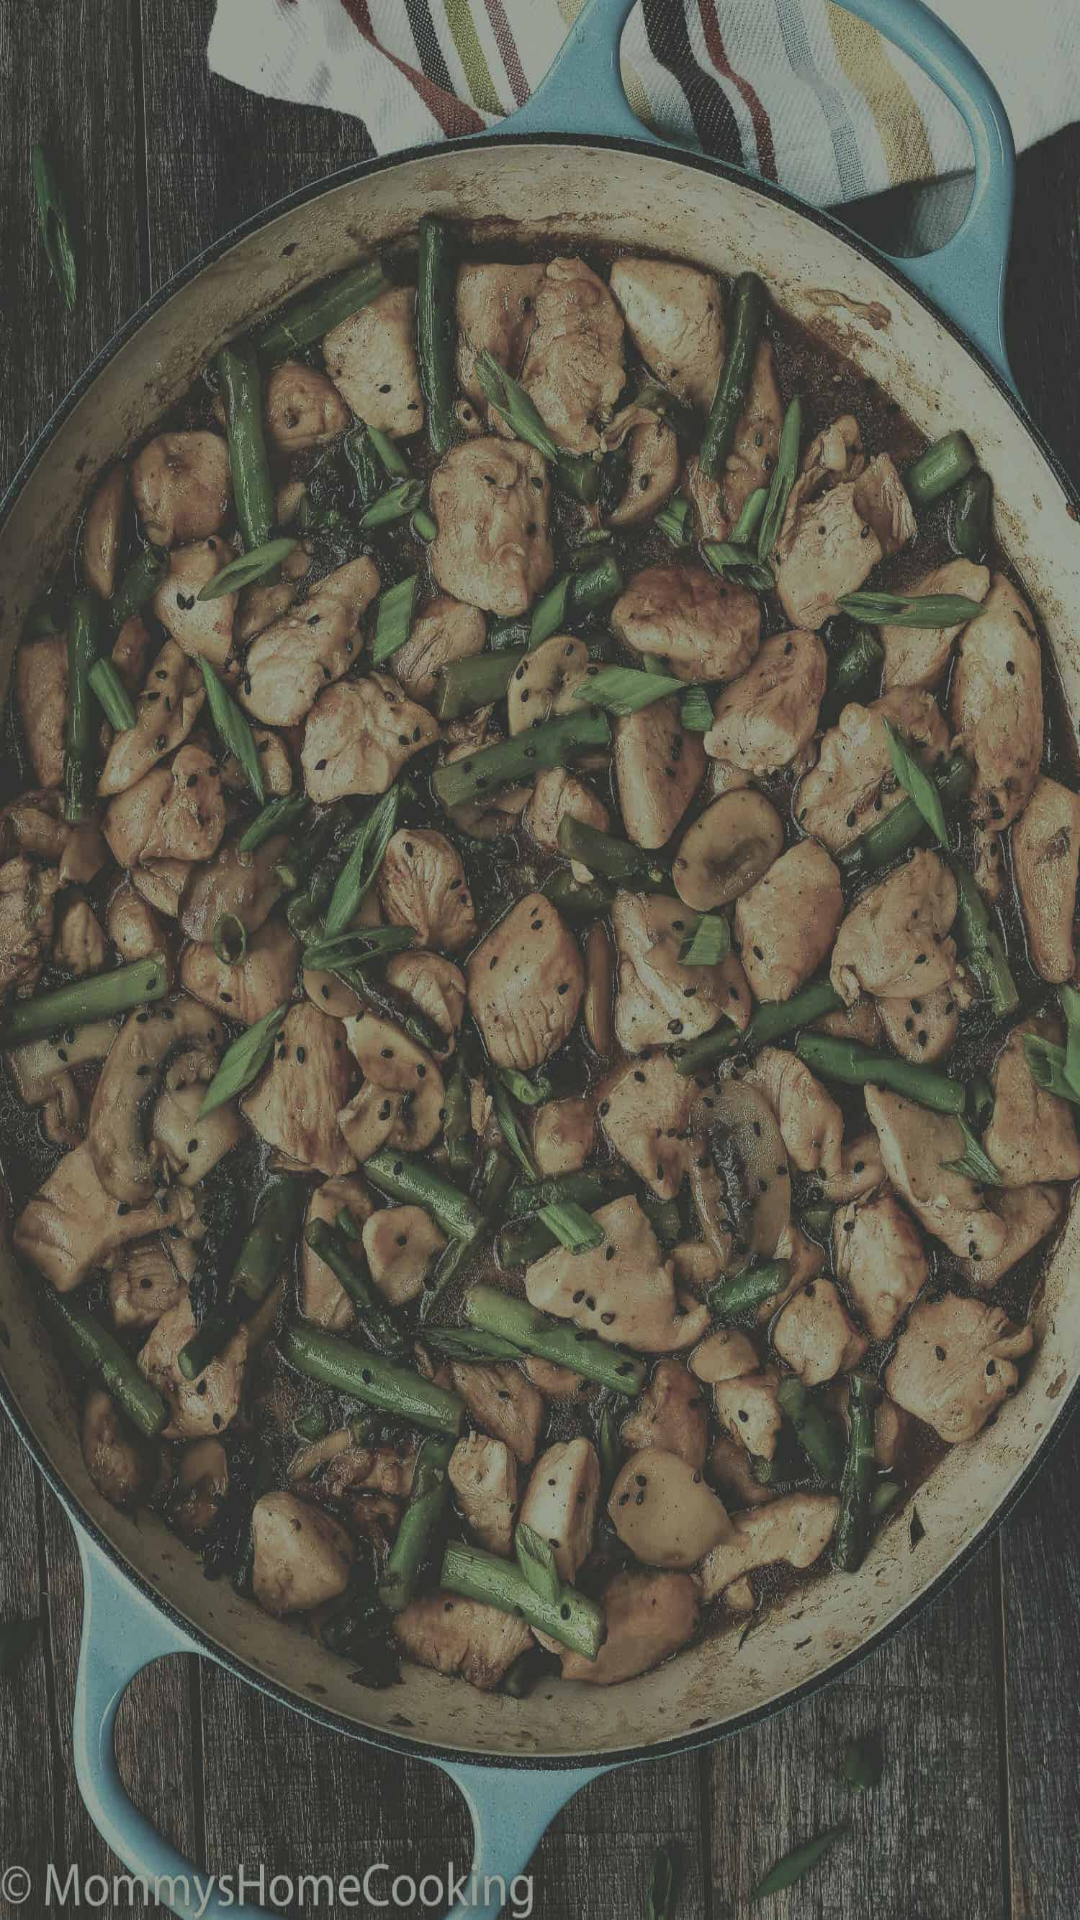

The Android layout XML behind this screen, and the referenced resources:
<!-- AndroidManifest.xml: application theme AppTheme -->
<!-- res/layout/fragment_adding.xml -->
<?xml version="1.0" encoding="utf-8"?>
<LinearLayout xmlns:android="http://schemas.android.com/apk/res/android"
    android:orientation="vertical" android:layout_width="match_parent"
    android:layout_height="match_parent"
    android:background="@drawable/image2">

    <EditText
        android:id="@+id/itemName"
        style="@style/TextViewPrimary"
        android:hint="@string/name"
        />
    <EditText
        android:id="@+id/itemDescription"
        style="@style/TextViewPrimary"
        android:hint="@string/description"
        />
    <Button
        style="@style/ButtonPrimary"
        android:text="@string/create"
        android:id="@+id/create"
        />
    <ProgressBar
        android:layout_width="wrap_content"
        android:layout_height="wrap_content"
        android:visibility="invisible"
        android:id="@+id/progressBar"
        />



</LinearLayout>
<!-- resources referenced by this layout -->
<resources>
  <!-- drawable image2: jpg bitmap (drawable, 254692 bytes) -->
  <string name="create">Create</string>
  <string name="description">Description</string>
  <string name="name">Name</string>
  <style name="ButtonPrimary" parent="@style/Widget.AppCompat.Button">
          <item name="android:textSize">14sp</item>
          <item name="android:background">@drawable/edit_button</item>
          <item name="android:layout_marginTop">8dp</item>
  
      </style>
  <style name="TextViewPrimary">
          <item name="android:textColor">#fff</item>
          <item name="android:textSize">14sp</item>
  
      </style>
  <style name="AppTheme" parent="Theme.AppCompat.Light.DarkActionBar">
          
          <item name="colorPrimary">@color/colorPrimary</item>
          <item name="colorPrimaryDark">@color/colorPrimaryDark</item>
          <item name="colorAccent">@color/colorAccent</item>
      </style>
  <!-- drawable edit_button (drawable) -->
  <?xml version="1.0" encoding="utf-8"?>
  <selector xmlns:android="http://schemas.android.com/apk/res/android">
      <item android:state_pressed="true">
          <shape android:shape="rectangle">
              <solid android:color="#3A7EB8"></solid>
          </shape>
  
      </item>
      <item android:state_pressed="false">
          <shape android:shape="rectangle">
              <solid android:color="#428ED1"></solid>
          </shape>
      </item>
  
  
  </selector>
  <color name="colorPrimary">#008577</color>
  <color name="colorPrimaryDark">#00574B</color>
  <color name="colorAccent">#D81B60</color>
</resources>
